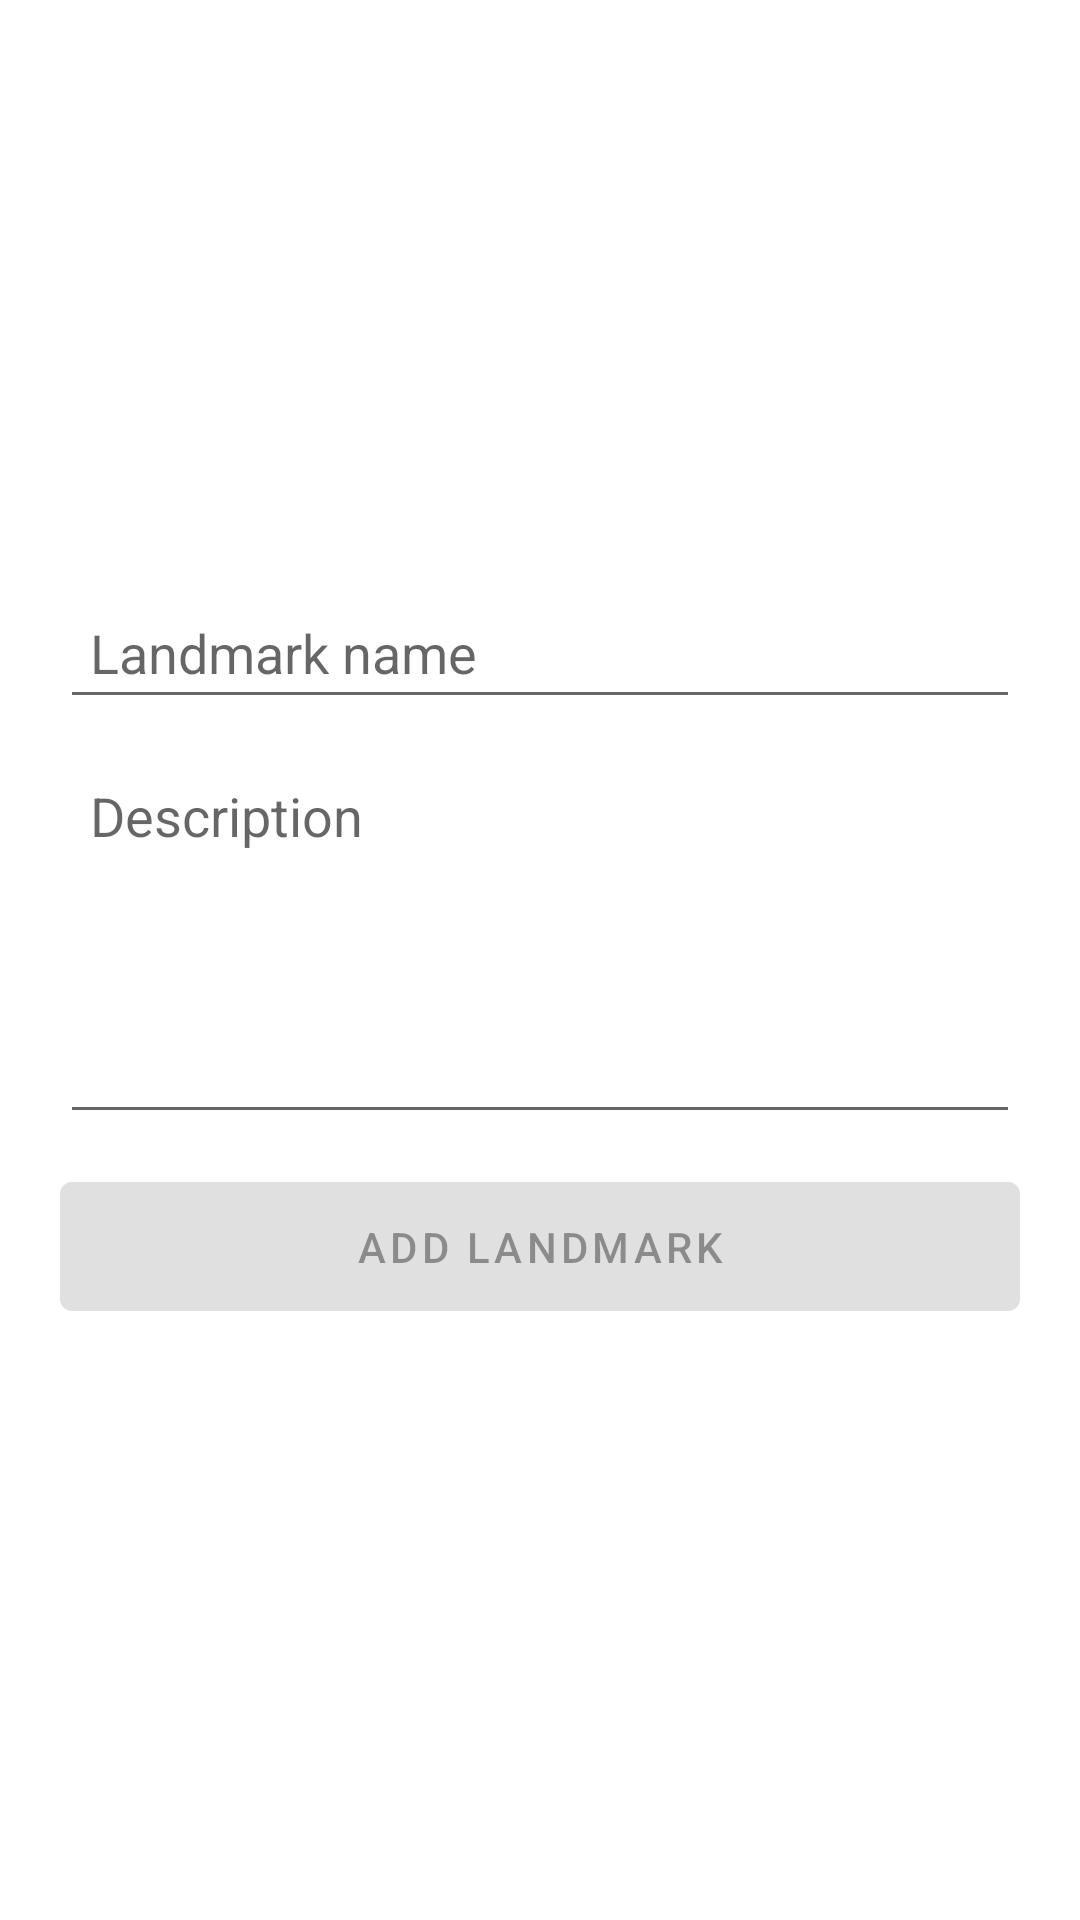

Produce the Android XML layout that renders to this screen, including the resource entries it uses.
<!-- AndroidManifest.xml: application theme Theme.TravelApp -->
<!-- res/layout/fragment_add_landmark.xml -->
<?xml version="1.0" encoding="utf-8"?>
<layout xmlns:android="http://schemas.android.com/apk/res/android"
    xmlns:app="http://schemas.android.com/apk/res-auto"
    xmlns:tools="http://schemas.android.com/tools">

    <data>

    </data>

    <ScrollView
        android:layout_width="match_parent"
        android:layout_height="match_parent"
        android:background="@color/background"
        android:clickable="true"
        android:fillViewport="true"
        android:focusable="false"
        android:focusableInTouchMode="false"
        tools:ignore="KeyboardInaccessibleWidget">

        <androidx.constraintlayout.widget.ConstraintLayout
            android:layout_width="match_parent"
            android:layout_height="wrap_content">

            <androidx.constraintlayout.widget.ConstraintLayout
                android:id="@+id/body"
                android:layout_width="0dp"
                android:layout_height="wrap_content"
                android:layout_margin="20dp"
                app:layout_constraintBottom_toTopOf="@id/guideline"
                app:layout_constraintEnd_toEndOf="parent"
                app:layout_constraintStart_toStartOf="parent"
                app:layout_constraintTop_toTopOf="parent">

                <ImageView
                    android:id="@+id/icon"
                    android:layout_width="96dp"
                    android:layout_height="96dp"
                    android:contentDescription="@string/cd_icon_city"
                    android:src="@drawable/ic_landmark"
                    app:layout_constraintEnd_toEndOf="parent"
                    app:layout_constraintStart_toStartOf="parent"
                    app:layout_constraintTop_toTopOf="parent"
                    app:layout_constraintVertical_chainStyle="packed"
                    app:tint="@color/text_high" />

                <EditText
                    android:id="@+id/name"
                    android:layout_width="0dp"
                    android:layout_height="wrap_content"
                    android:layout_marginTop="30dp"
                    android:gravity="start"
                    android:hint="@string/landmark_name"
                    android:imeOptions="actionNext|flagNoExtractUi"
                    android:importantForAutofill="no"
                    android:inputType="text|textNoSuggestions"
                    android:lines="1"
                    android:maxLength="50"
                    android:nextFocusDown="@id/description"
                    android:padding="10dp"
                    app:layout_constraintEnd_toEndOf="parent"
                    app:layout_constraintStart_toStartOf="parent"
                    app:layout_constraintTop_toBottomOf="@id/icon"
                    app:layout_constraintWidth_max="500dp" />

                <EditText
                    android:id="@+id/description"
                    android:layout_width="0dp"
                    android:layout_height="wrap_content"
                    android:layout_marginTop="10dp"
                    android:gravity="start"
                    android:hint="@string/description"
                    android:imeOptions="actionDone|flagNoExtractUi"
                    android:importantForAutofill="no"
                    android:inputType="textMultiLine|textNoSuggestions"
                    android:lines="5"
                    android:maxLength="2000"
                    android:maxLines="10"
                    android:nextFocusDown="@id/add_btn"
                    android:padding="10dp"
                    app:layout_constraintEnd_toEndOf="parent"
                    app:layout_constraintStart_toStartOf="parent"
                    app:layout_constraintTop_toBottomOf="@id/name"
                    app:layout_constraintWidth_max="500dp" />

                <com.google.android.material.button.MaterialButton
                    android:id="@+id/add_btn"
                    android:layout_width="0dp"
                    android:layout_height="wrap_content"
                    android:layout_marginTop="10dp"
                    android:enabled="false"
                    android:letterSpacing="0.1"
                    android:paddingVertical="12dp"
                    android:text="@string/add_landmark"
                    app:layout_constrainedWidth="true"
                    app:layout_constraintEnd_toEndOf="parent"
                    app:layout_constraintStart_toStartOf="parent"
                    app:layout_constraintTop_toBottomOf="@id/description"
                    app:layout_constraintWidth_max="500dp" />

            </androidx.constraintlayout.widget.ConstraintLayout>

            <androidx.constraintlayout.widget.Guideline
                android:id="@+id/guideline"
                android:layout_width="wrap_content"
                android:layout_height="wrap_content"
                android:orientation="horizontal"
                app:layout_constraintGuide_percent="0.8" />

        </androidx.constraintlayout.widget.ConstraintLayout>

    </ScrollView>

</layout>
<!-- resources referenced by this layout -->
<resources>
  <color name="background">@color/white</color>
  <color name="text_high">#212121</color>
  <string name="add_landmark">Add Landmark</string>
  <string name="cd_icon_city">Icon of city</string>
  <string name="description">Description</string>
  <string name="landmark_name">Landmark name</string>
  <style name="Theme.TravelApp" parent="Theme.MaterialComponents.DayNight.NoActionBar">
          
          <item name="colorPrimary">@color/purple_500</item>
          <item name="colorPrimaryVariant">@color/primaryVariant</item>
          <item name="colorOnPrimary">@color/white</item>
          
          <item name="colorSecondary">@color/secondary</item>
          <item name="colorSecondaryVariant">@color/secondaryVariant</item>
          <item name="colorOnSecondary">@color/black</item>
          
          <item name="android:statusBarColor" tools:targetApi="l">@color/primaryVariant</item>
          
      </style>
  <color name="white">#FFFFFFFF</color>
  <color name="purple_500">#FF6200EE</color>
  <color name="primaryVariant">@color/purple_700</color>
  <color name="secondary">@color/teal_200</color>
  <color name="secondaryVariant">@color/teal_700</color>
  <color name="black">#FF000000</color>
  <color name="purple_700">#FF3700B3</color>
  <color name="teal_200">#FF03DAC5</color>
  <color name="teal_700">#FF018786</color>
</resources>
